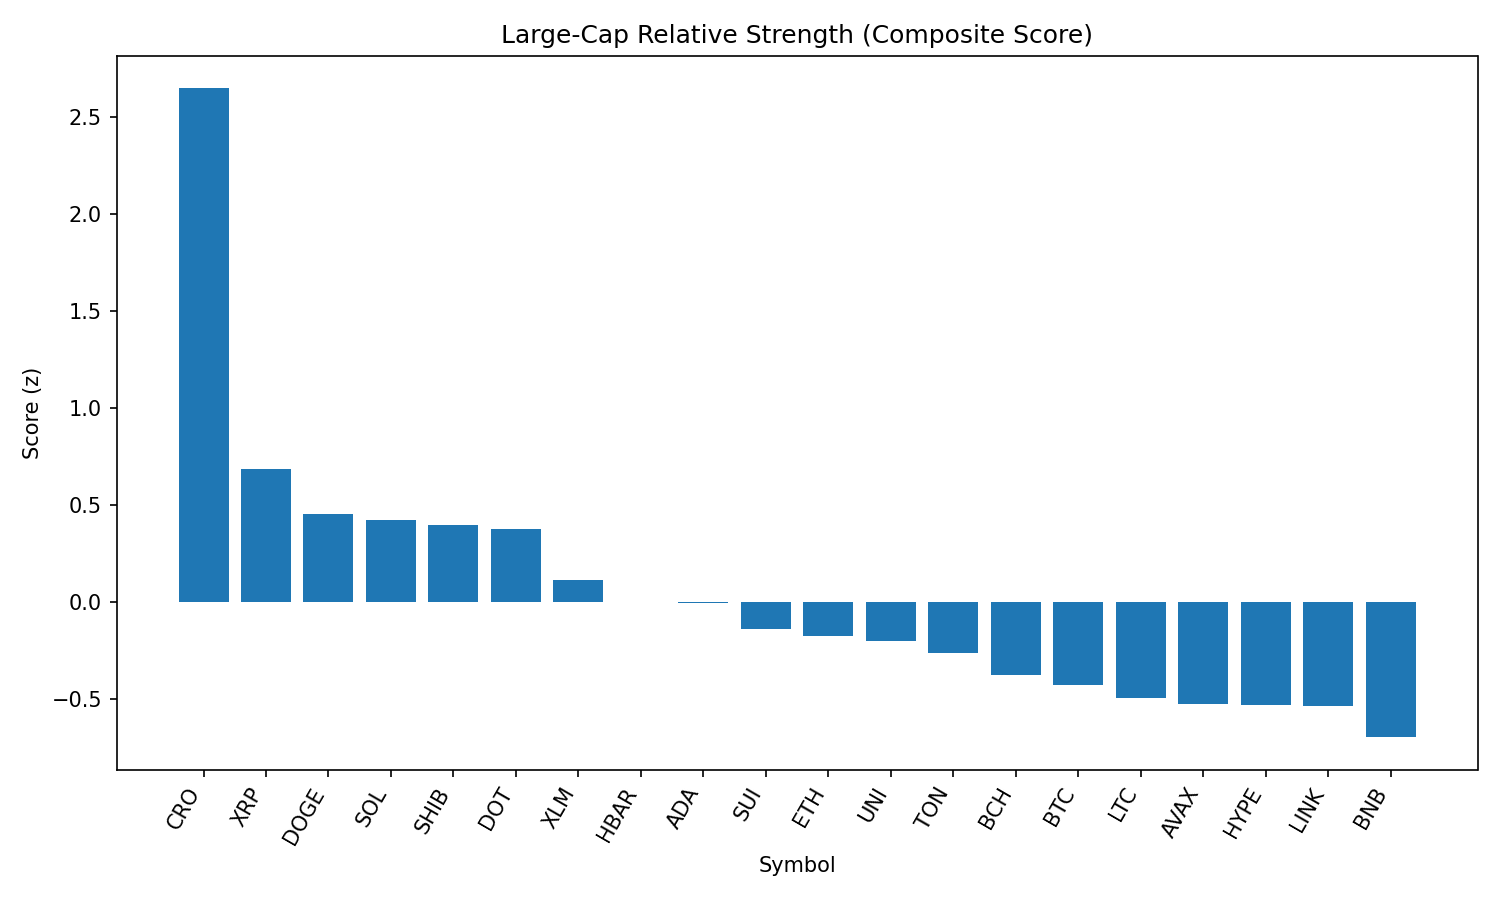

The table this chart was drawn from, first rows:
rank, name, symbol, price, pct_1h, pct_24h, pct_7d, pct_1h_vs_btc, pct_24h_vs_btc, pct_7d_vs_btc, market_cap_rank, market_cap, volume_usd, score
1, Cronos, CRO, 0.3022, 0.3299, 11.64, 89.06, 0.1961, 10.12, 94.24, 23, 10138299718, 793471025, 2.648
2, XRP, XRP, 2.86, 0.6779, 2.937, -6.361, 0.5441, 1.411, -1.18, 3, 170547415963, 3552038224, 0.6861
3, Dogecoin, DOGE, 0.2192, 0.5628, 2.819, -7.643, 0.429, 1.293, -2.463, 9, 33062316078, 1068396018, 0.4505
4, Solana, SOL, 206.2, 0.5784, 2.044, 0.07275, 0.4445, 0.5177, 5.253, 6, 111683451503, 5973812353, 0.4231
5, Shiba Inu, SHIB, 1.249e-05, 0.4685, 3.302, -5.979, 0.3346, 1.776, -0.7985, 30, 7362402788, 132317383, 0.3965
6, Polkadot, DOT, 3.87, 0.4391, 3.557, -8.381, 0.3052, 2.032, -3.201, 35, 5892683103, 174021880, 0.3723
7, Stellar, XLM, 0.3643, 0.4653, 2.145, -12.45, 0.3315, 0.6194, -7.27, 20, 11430452652, 180525854, 0.112
8, Hedera, HBAR, 0.2283, 0.4402, 1.619, -9.821, 0.3063, 0.09323, -4.64, 24, 9686138207, 180111182, -0.003387
9, Cardano, ADA, 0.8364, 0.368, 2.168, -8.754, 0.2341, 0.642, -3.574, 11, 30484830178, 1047148734, -0.007563
10, Sui, SUI, 3.34, 0.2247, 2.831, -10.72, 0.09089, 1.305, -5.538, 19, 11730327783, 683842822, -0.1423
11, Ethereum, ETH, 4454, 0.03722, 3.848, -7.06, -0.09664, 2.322, -1.88, 2, 538027921635, 19106907277, -0.1792
12, Uniswap, UNI, 9.86, 0.08415, 3.918, -13.56, -0.04971, 2.392, -8.376, 34, 5920073805, 210151627, -0.2018
13, Toncoin, TON, 3.14, 0.1039, 3.065, -7.081, -0.02995, 1.539, -1.901, 28, 8078174638, 131187037, -0.2669
14, Bitcoin Cash, BCH, 552.5, -0.1486, 4.722, -7.446, -0.2825, 3.196, -2.265, 21, 11008602615, 185631181, -0.3807
15, Bitcoin, BTC, 109388, 0.1339, 1.526, -5.18, 0.0, 0.0, 0.0, 1, 2179695285840, 27245931119, -0.4317
16, Litecoin, LTC, 111.6, 0.0386, 2.496, -8.445, -0.09526, 0.9702, -3.265, 27, 8511381953, 342822133, -0.495
17, Avalanche, AVAX, 24.01, -0.0716, 3.261, -7.929, -0.2055, 1.735, -2.749, 22, 10139061857, 288584634, -0.5305
18, Hyperliquid, HYPE, 44.66, 0.06165, 1.653, -0.08266, -0.07221, 0.1272, 5.098, 17, 12105561589, 163823495, -0.5348
19, Chainlink, LINK, 23.75, -0.06681, 3.235, -9.217, -0.2007, 1.71, -4.037, 13, 16124274880, 693576318, -0.5383
20, BNB, BNB, 863, 0.0515, 0.9671, -2.206, -0.08236, -0.5587, 2.974, 5, 120169318807, 569076966, -0.6995
21, TRON, TRX, 0.341, 0.02401, 1.217, -6.104, -0.1099, -0.3091, -0.9241, 10, 32277447113, 494427235, -0.7363
